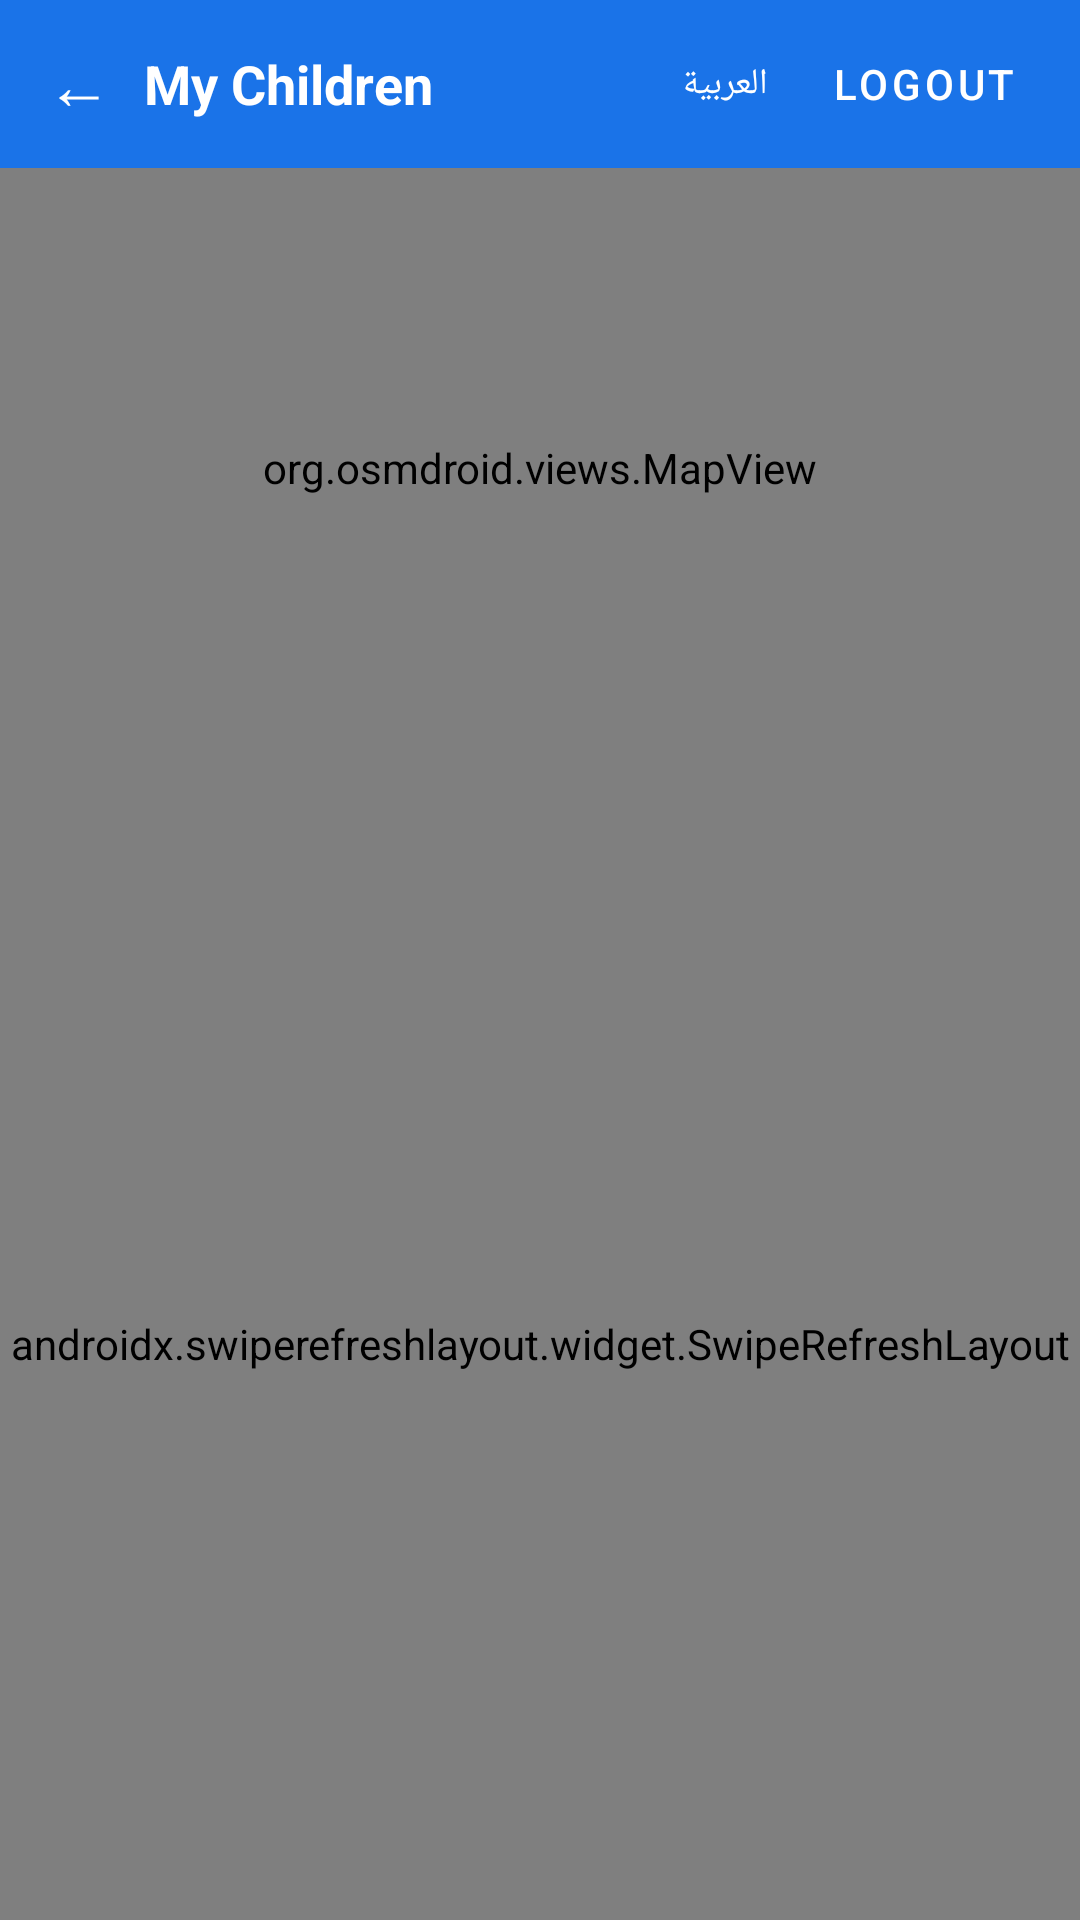

Here is an Android app screen rendered from its layout file. Give the layout XML and the strings, colors and styles it references.
<!-- AndroidManifest.xml: application theme Theme.BusGPS -->
<!-- res/layout/activity_parent_dashboard.xml -->
<?xml version="1.0" encoding="utf-8"?>
<androidx.coordinatorlayout.widget.CoordinatorLayout
    xmlns:android="http://schemas.android.com/apk/res/android"
    xmlns:app="http://schemas.android.com/apk/res-auto"
    android:layout_width="match_parent"
    android:layout_height="match_parent"
    android:background="@color/background">

    <LinearLayout
        android:layout_width="match_parent"
        android:layout_height="match_parent"
        android:orientation="vertical">

        
        <LinearLayout
            android:layout_width="match_parent"
            android:layout_height="56dp"
            android:orientation="horizontal"
            android:background="@color/primary"
            android:gravity="center_vertical"
            android:paddingStart="4dp"
            android:paddingEnd="8dp">

            <com.google.android.material.button.MaterialButton
                android:id="@+id/btnBack"
                style="@style/Widget.MaterialComponents.Button.TextButton"
                android:layout_width="wrap_content"
                android:layout_height="wrap_content"
                android:minWidth="44dp"
                android:text="←"
                android:textSize="22sp"
                android:textColor="#FFFFFF" />

            <TextView
                android:layout_width="0dp"
                android:layout_height="wrap_content"
                android:layout_weight="1"
                android:text="@string/my_children"
                android:textSize="18sp"
                android:textStyle="bold"
                android:textColor="#FFFFFF" />

                    <com.google.android.material.button.MaterialButton
            android:id="@+id/btnLang"
            style="@style/Widget.MaterialComponents.Button.TextButton"
            android:layout_width="wrap_content"
            android:layout_height="wrap_content"
            android:minWidth="40dp"
            android:text="@string/language_toggle"
            android:textSize="12sp"
            android:textColor="#FFFFFF" />

<com.google.android.material.button.MaterialButton
                android:id="@+id/btnLogout"
                style="@style/Widget.MaterialComponents.Button.TextButton"
                android:layout_width="wrap_content"
                android:layout_height="wrap_content"
                android:text="@string/logout"
                android:textColor="#FFFFFF" />
        </LinearLayout>

        
        <org.osmdroid.views.MapView
            android:id="@+id/mapView"
            android:layout_width="match_parent"
            android:layout_height="200dp" />

        
        <androidx.swiperefreshlayout.widget.SwipeRefreshLayout
            android:id="@+id/swipeRefresh"
            android:layout_width="match_parent"
            android:layout_height="0dp"
            android:layout_weight="1">

            <RelativeLayout
                android:layout_width="match_parent"
                android:layout_height="match_parent">

                <androidx.recyclerview.widget.RecyclerView
                    android:id="@+id/rvKids"
                    android:layout_width="match_parent"
                    android:layout_height="match_parent"
                    android:padding="8dp" />

                <TextView
                    android:id="@+id/tvNoKids"
                    android:layout_width="wrap_content"
                    android:layout_height="wrap_content"
                    android:layout_centerInParent="true"
                    android:text="@string/no_kids"
                    android:textSize="16sp"
                    android:textColor="@color/text_secondary"
                    android:visibility="gone" />

            </RelativeLayout>
        </androidx.swiperefreshlayout.widget.SwipeRefreshLayout>

    </LinearLayout>

</androidx.coordinatorlayout.widget.CoordinatorLayout>
<!-- resources referenced by this layout -->
<resources>
  <color name="background">#F8F9FA</color>
  <color name="primary">#1A73E8</color>
  <color name="text_secondary">#5F6368</color>
  <string name="language_toggle">العربية</string>
  <string name="logout">Logout</string>
  <string name="my_children">My Children</string>
  <string name="no_kids">No children registered</string>
  <style name="Theme.BusGPS" parent="Theme.MaterialComponents.DayNight.NoActionBar">
          <item name="colorPrimary">@color/primary</item>
          <item name="colorPrimaryDark">@color/primary_dark</item>
          <item name="colorAccent">@color/secondary</item>
          <item name="android:windowBackground">@color/background</item>
          <item name="android:statusBarColor">@color/primary_dark</item>
      </style>
  <color name="primary_dark">#1558C0</color>
  <color name="secondary">#34A853</color>
</resources>
